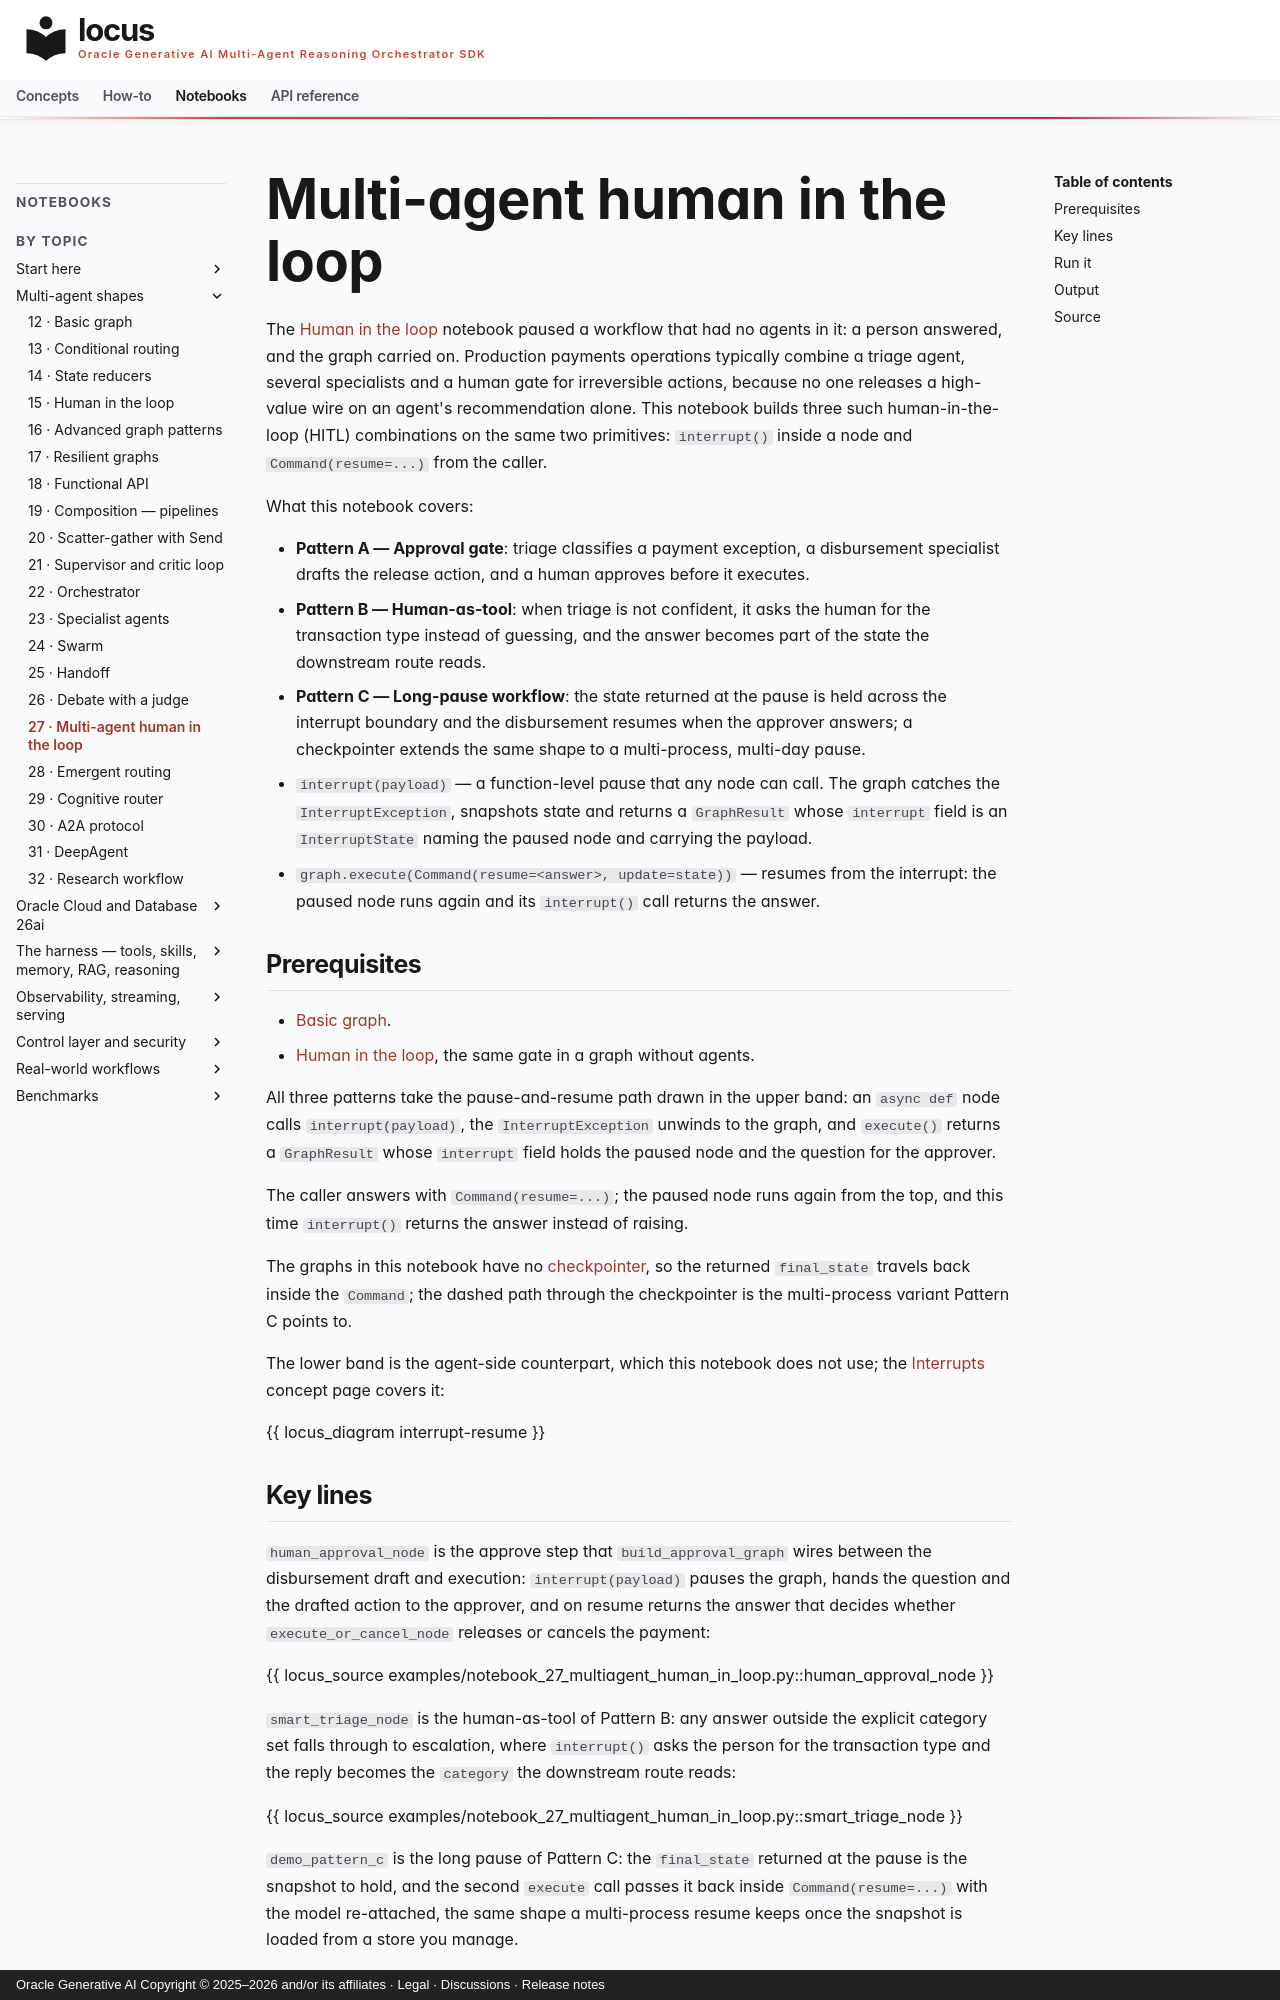

repository: oracle/locus · page: notebooks/notebook_27_multiagent_human_in_loop/index.html · generator: mkdocs · copyright: Oracle Generative AI Copyright © 2025–2026 and/or its affiliates · Legal · Discussions · Release notes

# Multi-agent human in the loop

The [Human in the loop](notebook_15_human_in_the_loop.md) notebook paused a
workflow that had no agents in it: a person answered, and the graph carried
on. Production payments operations typically combine a triage agent, several
specialists and a human gate for irreversible actions, because no one
releases a high-value wire on an agent's recommendation alone. This notebook
builds three such human-in-the-loop (HITL) combinations on the same two
primitives: `interrupt()` inside a node and `Command(resume=...)` from the
caller.

What this notebook covers:

- **Pattern A — Approval gate**: triage classifies a payment exception, a
  disbursement specialist drafts the release action, and a human approves
  before it executes.
- **Pattern B — Human-as-tool**: when triage is not confident, it asks the
  human for the transaction type instead of guessing, and the answer becomes
  part of the state the downstream route reads.
- **Pattern C — Long-pause workflow**: the state returned at the pause is
  held across the interrupt boundary and the disbursement resumes when the
  approver answers; a checkpointer extends the same shape to a
  multi-process, multi-day pause.
- `interrupt(payload)` — a function-level pause that any node can call. The
  graph catches the `InterruptException`, snapshots state and returns a
  `GraphResult` whose `interrupt` field is an `InterruptState` naming the
  paused node and carrying the payload.
- `graph.execute(Command(resume=<answer>, update=state))` — resumes from the
  interrupt: the paused node runs again and its `interrupt()` call returns
  the answer.

## Prerequisites

- [Basic graph](notebook_12_basic_graph.md).
- [Human in the loop](notebook_15_human_in_the_loop.md), the same gate in a
  graph without agents.

All three patterns take the pause-and-resume path drawn in the upper band: an `async def` node calls `interrupt(payload)`, the `InterruptException` unwinds to the graph, and `execute()` returns a `GraphResult` whose `interrupt` field holds the paused node and the question for the approver.

The caller answers with `Command(resume=...)`; the paused node runs again from the top, and this time `interrupt()` returns the answer instead of raising.

The graphs in this notebook have no [checkpointer](../concepts/checkpointers.md), so the returned `final_state` travels back inside the `Command`; the dashed path through the checkpointer is the multi-process variant Pattern C points to.

The lower band is the agent-side counterpart, which this notebook does not use; the [Interrupts](../concepts/interrupts.md) concept page covers it:

{{ locus_diagram interrupt-resume }}
